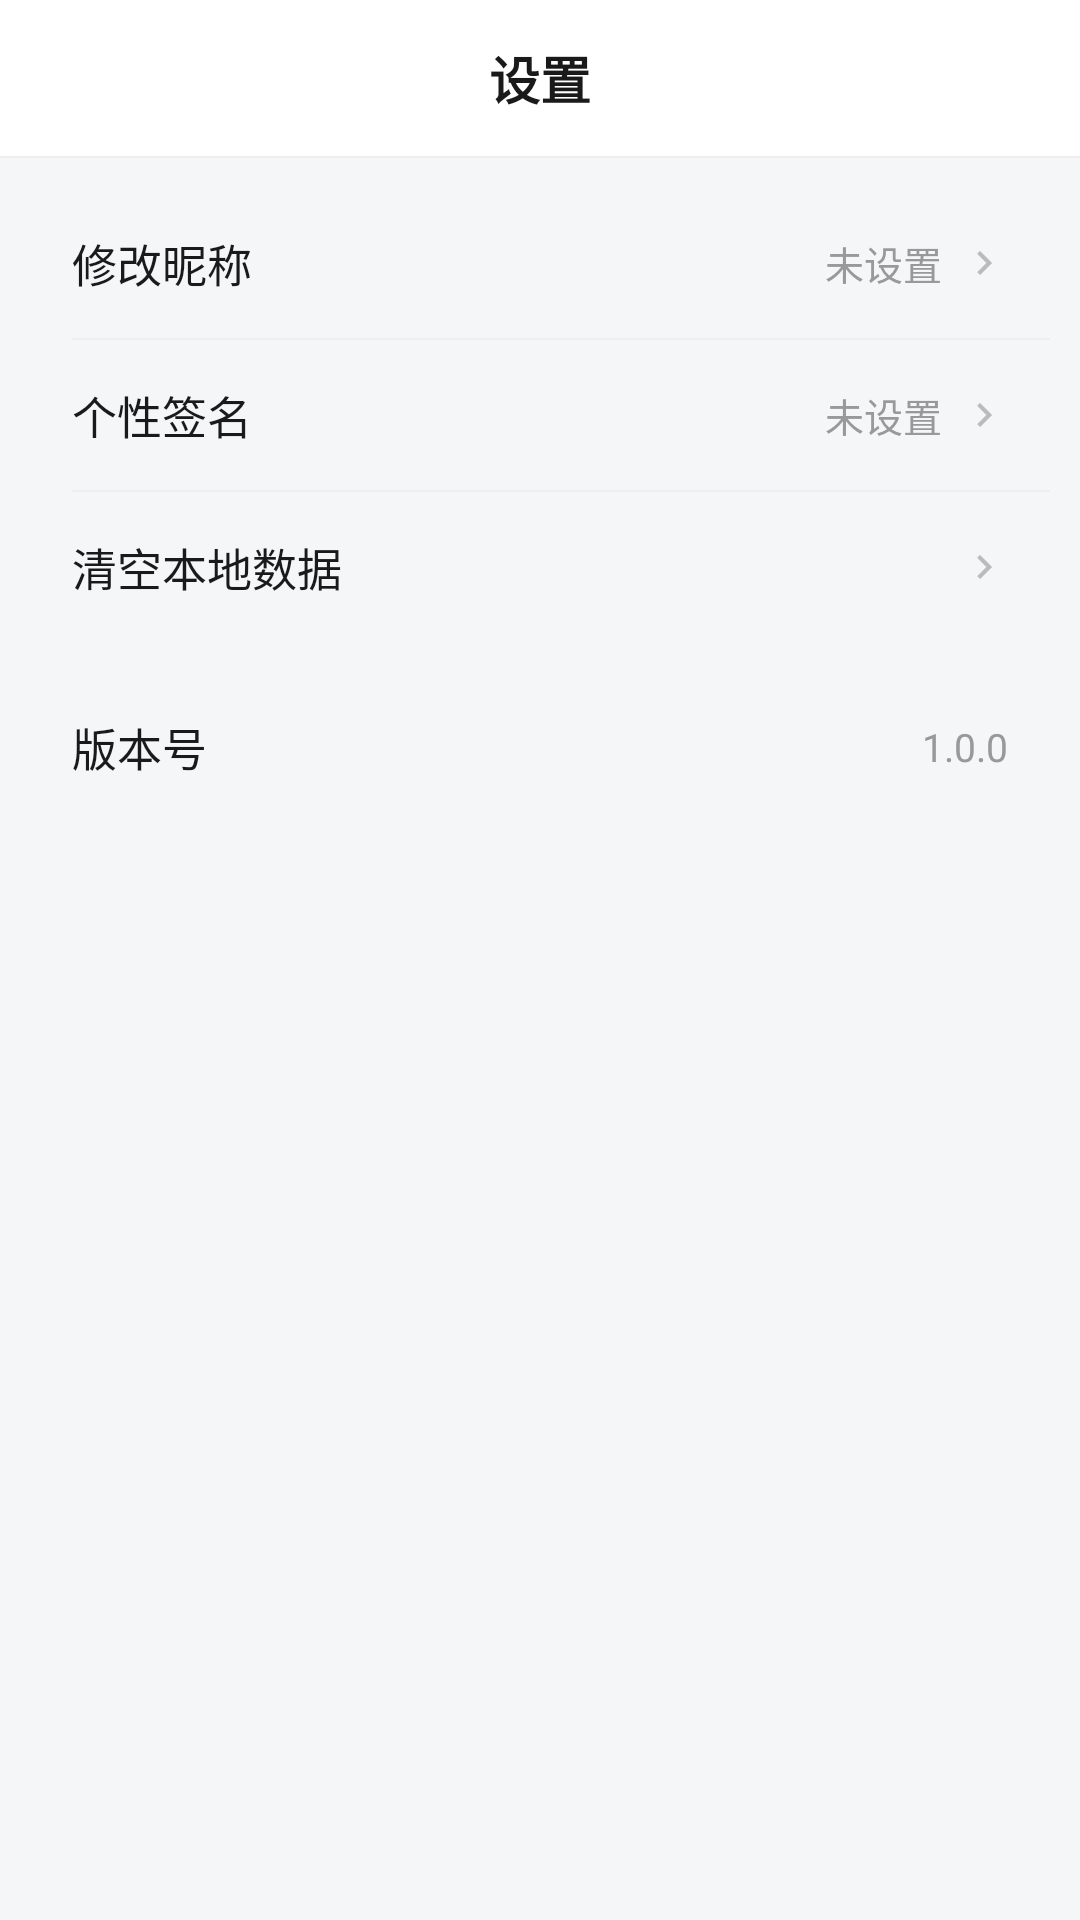

This screen was rendered from an Android layout file. Write that file and the resources it references.
<!-- AndroidManifest.xml: application theme Theme.SimpleForum -->
<!-- res/layout/activity_settings.xml -->
<?xml version="1.0" encoding="utf-8"?>
<LinearLayout xmlns:android="http://schemas.android.com/apk/res/android"
    android:layout_width="match_parent"
    android:layout_height="match_parent"
    android:background="@color/bg_page"
    android:orientation="vertical">

    <RelativeLayout
        android:layout_width="match_parent"
        android:layout_height="@dimen/toolbar_height"
        android:background="@color/bg_card">

        <ImageView
            android:id="@+id/iv_back"
            android:layout_width="44dp"
            android:layout_height="44dp"
            android:layout_centerVertical="true"
            android:contentDescription="返回"
            android:padding="11dp"
            android:src="@drawable/ic_arrow_back" />

        <TextView
            android:layout_width="wrap_content"
            android:layout_height="wrap_content"
            android:layout_centerInParent="true"
            android:text="@string/settings"
            android:textColor="@color/text_primary"
            android:textSize="@dimen/text_title"
            android:textStyle="bold" />
    </RelativeLayout>

    <View
        android:layout_width="match_parent"
        android:layout_height="@dimen/divider_height"
        android:background="@color/divider" />

    <LinearLayout
        android:layout_width="match_parent"
        android:layout_height="wrap_content"
        android:layout_marginStart="@dimen/card_margin"
        android:layout_marginTop="@dimen/card_margin"
        android:layout_marginEnd="@dimen/card_margin"
        android:background="@drawable/bg_card"
        android:orientation="vertical">

        <LinearLayout
            android:id="@+id/ll_nickname"
            style="@style/ProfileMenuItem">

            <TextView
                style="@style/ProfileMenuText"
                android:layout_marginStart="0dp"
                android:text="修改昵称" />

            <TextView
                android:id="@+id/tv_nickname_value"
                android:layout_width="wrap_content"
                android:layout_height="wrap_content"
                android:layout_marginEnd="6dp"
                android:textColor="@color/text_tertiary"
                android:textSize="13sp"
                android:text="未设置" />

            <ImageView style="@style/ProfileMenuArrow" />
        </LinearLayout>

        <View style="@style/ProfileMenuDivider" />

        <LinearLayout
            android:id="@+id/ll_signature"
            style="@style/ProfileMenuItem">

            <TextView
                style="@style/ProfileMenuText"
                android:layout_marginStart="0dp"
                android:text="个性签名" />

            <TextView
                android:id="@+id/tv_signature_value"
                android:layout_width="wrap_content"
                android:layout_height="wrap_content"
                android:layout_marginEnd="6dp"
                android:ellipsize="end"
                android:maxWidth="160dp"
                android:maxLines="1"
                android:textColor="@color/text_tertiary"
                android:textSize="13sp"
                android:text="未设置" />

            <ImageView style="@style/ProfileMenuArrow" />
        </LinearLayout>

        <View style="@style/ProfileMenuDivider" />

        <LinearLayout
            android:id="@+id/ll_clear_cache"
            style="@style/ProfileMenuItem">

            <TextView
                style="@style/ProfileMenuText"
                android:layout_marginStart="0dp"
                android:text="清空本地数据" />

            <TextView
                android:id="@+id/tv_cache_size"
                android:layout_width="wrap_content"
                android:layout_height="wrap_content"
                android:layout_marginEnd="6dp"
                android:textColor="@color/text_tertiary"
                android:textSize="13sp" />

            <ImageView style="@style/ProfileMenuArrow" />
        </LinearLayout>
    </LinearLayout>

    <LinearLayout
        android:layout_width="match_parent"
        android:layout_height="wrap_content"
        android:layout_marginStart="@dimen/card_margin"
        android:layout_marginTop="@dimen/card_margin"
        android:layout_marginEnd="@dimen/card_margin"
        android:background="@drawable/bg_card"
        android:orientation="vertical">

        <LinearLayout
            android:id="@+id/ll_version"
            style="@style/ProfileMenuItem">

            <TextView
                style="@style/ProfileMenuText"
                android:layout_marginStart="0dp"
                android:text="版本号" />

            <TextView
                android:id="@+id/tv_version"
                android:layout_width="wrap_content"
                android:layout_height="wrap_content"
                android:textColor="@color/text_tertiary"
                android:textSize="13sp"
                android:text="1.0.0" />
        </LinearLayout>
    </LinearLayout>
</LinearLayout>
<!-- resources referenced by this layout -->
<resources>
  <color name="bg_card">#FFFFFF</color>
  <color name="bg_page">#F5F6F8</color>
  <color name="divider">#EEEEEE</color>
  <color name="text_primary">#1A1A1A</color>
  <color name="text_tertiary">#999999</color>
  <dimen name="card_margin">10dp</dimen>
  <dimen name="divider_height">0.5dp</dimen>
  <dimen name="text_title">17sp</dimen>
  <dimen name="toolbar_height">52dp</dimen>
  <string name="settings">设置</string>
  <style name="ProfileMenuArrow">
          <item name="android:layout_width">16dp</item>
          <item name="android:layout_height">16dp</item>
          <item name="android:src">@drawable/ic_arrow_right</item>
      </style>
  <style name="ProfileMenuDivider">
          <item name="android:layout_width">match_parent</item>
          <item name="android:layout_height">@dimen/divider_height</item>
          <item name="android:layout_marginStart">@dimen/card_padding</item>
          <item name="android:background">@color/divider</item>
      </style>
  <style name="ProfileMenuItem">
          <item name="android:layout_width">match_parent</item>
          <item name="android:layout_height">50dp</item>
          <item name="android:gravity">center_vertical</item>
          <item name="android:orientation">horizontal</item>
          <item name="android:clickable">true</item>
          <item name="android:focusable">true</item>
          <item name="android:background">?android:attr/selectableItemBackground</item>
          <item name="android:paddingStart">@dimen/card_padding</item>
          <item name="android:paddingEnd">@dimen/card_padding</item>
      </style>
  <style name="ProfileMenuText">
          <item name="android:layout_width">0dp</item>
          <item name="android:layout_height">wrap_content</item>
          <item name="android:layout_weight">1</item>
          <item name="android:layout_marginStart">12dp</item>
          <item name="android:textSize">15sp</item>
          <item name="android:textColor">@color/text_primary</item>
      </style>
  <style name="Theme.SimpleForum" parent="Theme.MaterialComponents.Light.NoActionBar">
          <item name="colorPrimary">@color/brand_primary</item>
          <item name="colorPrimaryDark">@color/brand_primary_dark</item>
          <item name="colorAccent">@color/brand_accent</item>
          <item name="android:colorBackground">@color/bg_page</item>
          <item name="android:textColorPrimary">@color/text_primary</item>
          <item name="android:textColorSecondary">@color/text_secondary</item>
          <item name="android:statusBarColor">@color/bg_page</item>
          <item name="android:windowLightStatusBar" tools:targetApi="m">true</item>
          <item name="android:navigationBarColor">@color/bg_card</item>
      </style>
  <!-- drawable ic_arrow_right (drawable) -->
  <?xml version="1.0" encoding="utf-8"?>
  <vector xmlns:android="http://schemas.android.com/apk/res/android"
      android:width="24dp"
      android:height="24dp"
      android:viewportWidth="24"
      android:viewportHeight="24"
      android:tint="@color/text_hint">
      <path
          android:fillColor="#FF000000"
          android:pathData="M8.59,16.59L13.17,12 8.59,7.41 10,6l6,6 -6,6z" />
  </vector>
  <dimen name="card_padding">14dp</dimen>
  <color name="brand_primary">#4A6CF7</color>
  <color name="brand_primary_dark">#3554D1</color>
  <color name="brand_accent">#FF6B6B</color>
  <color name="text_secondary">#666666</color>
  <color name="text_hint">#BBBBBB</color>
</resources>
